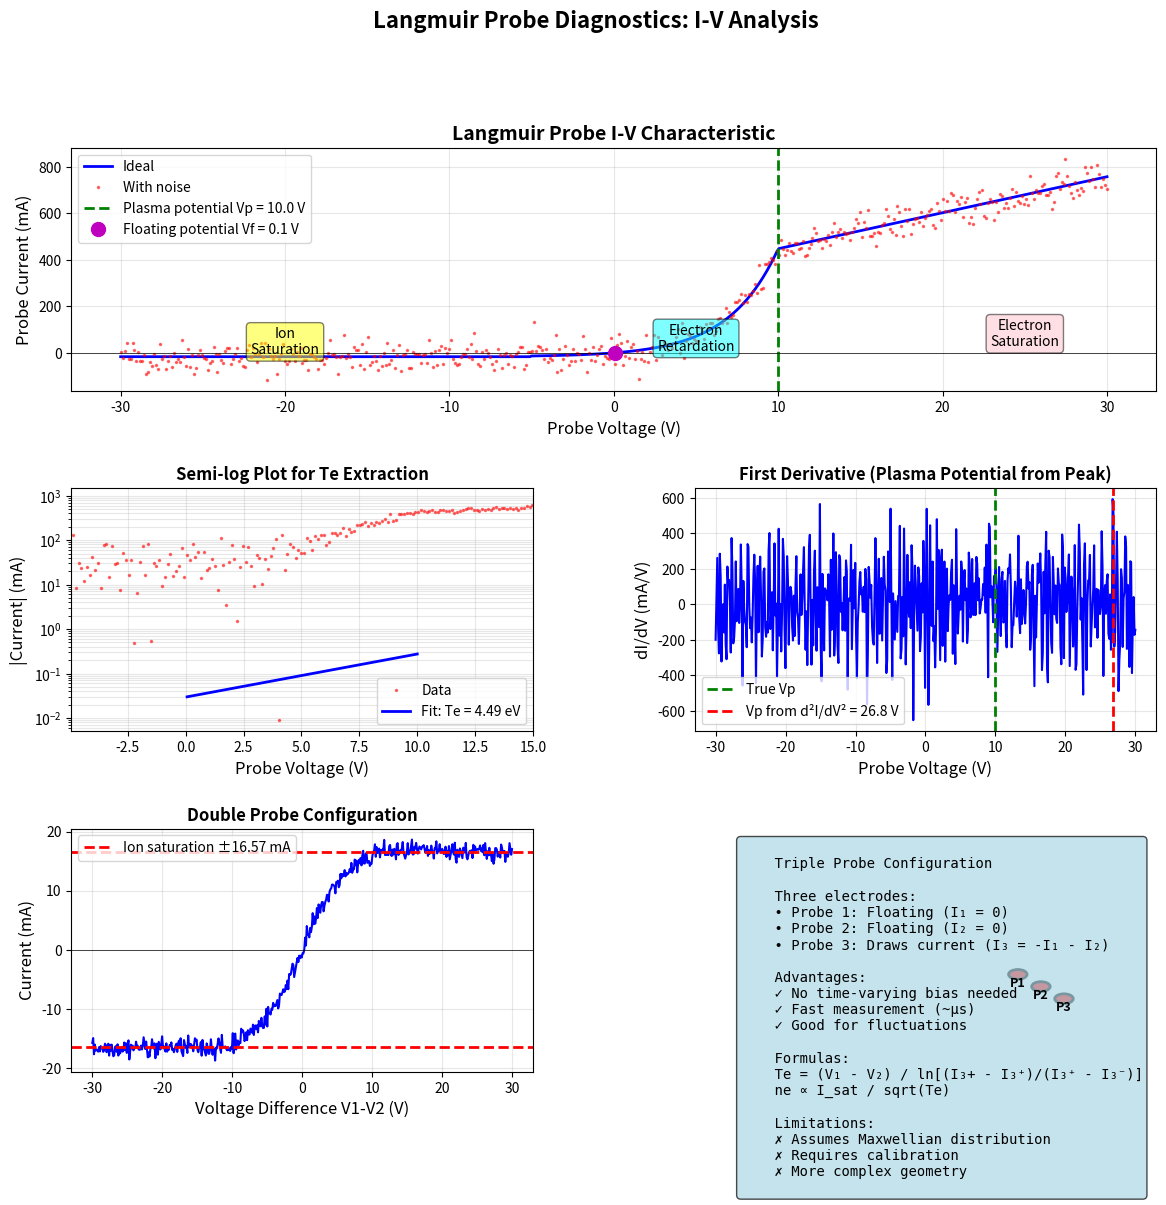

The matplotlib source for this figure:
#!/usr/bin/env python3
"""
Langmuir Probe I-V Characteristic Analysis

This script generates and analyzes synthetic Langmuir probe I-V curves
to extract plasma parameters (Te, ne, Vp).

Key Physics:
- Ion saturation: I = Isat (V << Vp)
- Electron retardation: I ∝ exp(eV/kTe) (V < Vp)
- Electron saturation: I → Iesat (V > Vp)

Probe configurations:
- Single probe
- Double probe
- Triple probe

[redacted]
License: MIT
"""

import numpy as np
import matplotlib.pyplot as plt
from matplotlib.gridspec import GridSpec
from scipy.optimize import curve_fit

# Physical constants
QE = 1.602176634e-19    # C
ME = 9.10938356e-31     # kg
MP = 1.672621898e-27    # kg
KB = 1.380649e-23       # J/K

def ion_saturation_current(ne, Te, A_probe, mi=MP):
    """
    Compute ion saturation current.

    Isat ≈ 0.61 * ne * e * A * sqrt(kTe/mi)

    Parameters:
    -----------
    ne : float
        Electron density [m^-3]
    Te : float
        Electron temperature [eV]
    A_probe : float
        Probe area [m^2]
    mi : float
        Ion mass [kg]

    Returns:
    --------
    Isat : float
        Ion saturation current [A]
    """
    Te_joule = Te * QE
    cs = np.sqrt(Te_joule / mi)  # Bohm velocity
    Isat = 0.61 * ne * QE * A_probe * cs
    return Isat

def electron_saturation_current(ne, Te, A_probe):
    """
    Compute electron saturation current.

    Iesat = ne * e * A * sqrt(kTe/(2πme))

    Parameters:
    -----------
    ne : float
        Electron density [m^-3]
    Te : float
        Electron temperature [eV]
    A_probe : float
        Probe area [m^2]

    Returns:
    --------
    Iesat : float
        Electron saturation current [A]
    """
    Te_joule = Te * QE
    vth_e = np.sqrt(8 * Te_joule / (np.pi * ME))
    Iesat = ne * QE * A_probe * vth_e / 4
    return Iesat

def langmuir_probe_iv(V, ne, Te, Vp, A_probe, mi=MP):
    """
    Generate idealized Langmuir probe I-V characteristic.

    Parameters:
    -----------
    V : array
        Probe voltage [V]
    ne : float
        Electron density [m^-3]
    Te : float
        Electron temperature [eV]
    Vp : float
        Plasma potential [V]
    A_probe : float
        Probe area [m^2]
    mi : float
        Ion mass [kg]

    Returns:
    --------
    I : array
        Probe current [A]
    """
    Isat = ion_saturation_current(ne, Te, A_probe, mi)
    Iesat = electron_saturation_current(ne, Te, A_probe)

    I = np.zeros_like(V)

    for i, v in enumerate(V):
        if v < Vp - 5 * Te:  # Deep in ion saturation
            I[i] = -Isat
        elif v < Vp:  # Electron retardation region
            I[i] = -Isat + Iesat * np.exp(QE * (v - Vp) / (Te * QE))
        else:  # Electron saturation
            I[i] = -Isat + Iesat * (1 + 0.1 * (v - Vp) / Te)

    return I

def add_noise(I, noise_level=0.02):
    """Add Gaussian noise to current."""
    noise = np.random.normal(0, noise_level * np.abs(I).max(), size=I.shape)
    return I + noise

def fit_electron_temperature(V, I, Vp_guess):
    """
    Fit electron temperature from electron retardation region.

    ln(Ie) = ln(I0) + e·V/(kTe)

    Parameters:
    -----------
    V : array
        Voltage [V]
    I : array
        Current [A]
    Vp_guess : float
        Initial guess for plasma potential [V]

    Returns:
    --------
    Te_fit : float
        Fitted temperature [eV]
    Vp_fit : float
        Fitted plasma potential [V]
    """
    # Select retardation region (where current is positive and increasing)
    mask = (V < Vp_guess) & (V > Vp_guess - 20) & (I > 0)

    if mask.sum() < 5:
        return None, None

    V_fit = V[mask]
    I_fit = I[mask]

    # Linear fit to ln(I) vs V
    ln_I = np.log(I_fit)

    # Remove any infinities or NaNs
    valid = np.isfinite(ln_I)
    V_fit = V_fit[valid]
    ln_I = ln_I[valid]

    if len(V_fit) < 3:
        return None, None

    # Fit: ln(I) = a + b*V, where b = e/(kTe)
    coeffs = np.polyfit(V_fit, ln_I, 1)
    slope = coeffs[0]
    intercept = coeffs[1]

    # Extract Te (in eV)
    Te_fit = 1.0 / slope  # Already in eV since slope = 1/Te

    # Extract Vp from where the fitted line crosses zero current
    # Actually, find floating potential (where I=0)
    Vf = -intercept / slope

    # Plasma potential is a few Te above floating potential
    Vp_fit = Vf + 3 * Te_fit

    return Te_fit, Vp_fit

def plot_langmuir_probe():
    """
    Create comprehensive visualization of Langmuir probe analysis.
    """
    # True plasma parameters
    ne_true = 1e17  # m^-3
    Te_true = 3.0   # eV
    Ti_true = 0.3   # eV
    Vp_true = 10.0  # V
    A_probe = 1e-4  # m^2 (1 cm^2)

    print("=" * 70)
    print("Langmuir Probe I-V Characteristic Analysis")
    print("=" * 70)
    print("True plasma parameters:")
    print(f"  Electron density: {ne_true:.2e} m^-3")
    print(f"  Electron temperature: {Te_true:.2f} eV")
    print(f"  Plasma potential: {Vp_true:.2f} V")
    print(f"  Probe area: {A_probe*1e4:.2f} cm^2")
    print("=" * 70)

    # Generate voltage sweep
    V = np.linspace(-30, 30, 500)

    # Generate ideal I-V curve
    I_ideal = langmuir_probe_iv(V, ne_true, Te_true, Vp_true, A_probe)

    # Add noise
    np.random.seed(42)
    I_noisy = add_noise(I_ideal, noise_level=0.05)

    # Create figure
    fig = plt.figure(figsize=(14, 12))
    gs = GridSpec(3, 2, figure=fig, hspace=0.4, wspace=0.35)

    # Plot 1: I-V characteristic
    ax1 = fig.add_subplot(gs[0, :])

    ax1.plot(V, I_ideal * 1e3, 'b-', linewidth=2, label='Ideal')
    ax1.plot(V, I_noisy * 1e3, 'r.', markersize=3, alpha=0.5, label='With noise')

    # Mark important points
    ax1.axvline(x=Vp_true, color='g', linestyle='--', linewidth=2,
                label=f'Plasma potential Vp = {Vp_true:.1f} V')
    ax1.axhline(y=0, color='k', linestyle='-', linewidth=0.5)

    # Mark floating potential (where I=0)
    Vf_idx = np.argmin(np.abs(I_ideal))
    Vf = V[Vf_idx]
    ax1.plot(Vf, 0, 'mo', markersize=10, label=f'Floating potential Vf = {Vf:.1f} V')

    ax1.set_xlabel('Probe Voltage (V)', fontsize=12)
    ax1.set_ylabel('Probe Current (mA)', fontsize=12)
    ax1.set_title('Langmuir Probe I-V Characteristic',
                  fontsize=14, fontweight='bold')
    ax1.grid(True, alpha=0.3)
    ax1.legend(fontsize=10, loc='upper left')

    # Annotate regions
    ax1.text(-20, -5, 'Ion\nSaturation', fontsize=10, ha='center',
            bbox=dict(boxstyle='round', facecolor='yellow', alpha=0.5))
    ax1.text(5, 10, 'Electron\nRetardation', fontsize=10, ha='center',
            bbox=dict(boxstyle='round', facecolor='cyan', alpha=0.5))
    ax1.text(25, 30, 'Electron\nSaturation', fontsize=10, ha='center',
            bbox=dict(boxstyle='round', facecolor='pink', alpha=0.5))

    # Plot 2: Semi-log plot for temperature fitting
    ax2 = fig.add_subplot(gs[1, 0])

    # Plot ln(I) vs V in retardation region
    mask_retard = (V > Vf) & (V < Vp_true) & (I_noisy > 0)
    V_retard = V[mask_retard]
    I_retard = I_noisy[mask_retard]

    ax2.semilogy(V, np.abs(I_noisy) * 1e3, 'r.', markersize=3, alpha=0.5,
                label='Data')

    # Fit temperature
    Te_fit, Vp_fit = fit_electron_temperature(V, I_noisy, Vp_true + 5)

    if Te_fit is not None:
        # Plot fitted line
        V_fit_range = np.linspace(Vf, Vp_true, 100)
        I_fit_line = np.exp((V_fit_range - (Vp_fit - 3*Te_fit)) / Te_fit) * 1e-3

        ax2.semilogy(V_fit_range, I_fit_line * 1e3, 'b-', linewidth=2,
                    label=f'Fit: Te = {Te_fit:.2f} eV')

        print(f"\nFitted parameters:")
        print(f"  Te (fitted): {Te_fit:.2f} eV (true: {Te_true:.2f} eV)")
        print(f"  Vp (fitted): {Vp_fit:.2f} V (true: {Vp_true:.2f} V)")

    ax2.set_xlabel('Probe Voltage (V)', fontsize=12)
    ax2.set_ylabel('|Current| (mA)', fontsize=12)
    ax2.set_title('Semi-log Plot for Te Extraction',
                  fontsize=12, fontweight='bold')
    ax2.grid(True, alpha=0.3, which='both')
    ax2.legend(fontsize=10)
    ax2.set_xlim([Vf - 5, Vp_true + 5])

    # Plot 3: First derivative (dI/dV)
    ax3 = fig.add_subplot(gs[1, 1])

    dI_dV = np.gradient(I_noisy, V)

    ax3.plot(V, dI_dV * 1e3, 'b-', linewidth=1.5)
    ax3.axvline(x=Vp_true, color='g', linestyle='--', linewidth=2,
                label='True Vp')

    # Find maximum of derivative (plasma potential estimate)
    Vp_derivative = V[np.argmax(dI_dV)]
    ax3.axvline(x=Vp_derivative, color='r', linestyle='--', linewidth=2,
                label=f'Vp from d²I/dV² = {Vp_derivative:.1f} V')

    ax3.set_xlabel('Probe Voltage (V)', fontsize=12)
    ax3.set_ylabel('dI/dV (mA/V)', fontsize=12)
    ax3.set_title('First Derivative (Plasma Potential from Peak)',
                  fontsize=12, fontweight='bold')
    ax3.grid(True, alpha=0.3)
    ax3.legend(fontsize=10)

    # Plot 4: Double probe configuration
    ax4 = fig.add_subplot(gs[2, 0])

    # Double probe: symmetric, no electron saturation
    # Current limited by smaller of two ion saturation currents
    I_double = np.zeros_like(V)
    Isat = ion_saturation_current(ne_true, Te_true, A_probe)

    for i, v in enumerate(V):
        if v < -10:
            I_double[i] = -Isat
        elif v > 10:
            I_double[i] = Isat
        else:
            # Transition region
            I_double[i] = Isat * np.tanh(v / (2 * Te_true))

    I_double_noisy = add_noise(I_double, noise_level=0.05)

    ax4.plot(V, I_double_noisy * 1e3, 'b-', linewidth=1.5)
    ax4.axhline(y=Isat * 1e3, color='r', linestyle='--', linewidth=2,
                label=f'Ion saturation ±{Isat*1e3:.2f} mA')
    ax4.axhline(y=-Isat * 1e3, color='r', linestyle='--', linewidth=2)
    ax4.axhline(y=0, color='k', linestyle='-', linewidth=0.5)

    ax4.set_xlabel('Voltage Difference V1-V2 (V)', fontsize=12)
    ax4.set_ylabel('Current (mA)', fontsize=12)
    ax4.set_title('Double Probe Configuration',
                  fontsize=12, fontweight='bold')
    ax4.grid(True, alpha=0.3)
    ax4.legend(fontsize=10)

    # Plot 5: Triple probe schematic and analysis
    ax5 = fig.add_subplot(gs[2, 1])
    ax5.axis('off')

    # Triple probe explanation
    triple_text = """
    Triple Probe Configuration

    Three electrodes:
    • Probe 1: Floating (I₁ = 0)
    • Probe 2: Floating (I₂ = 0)
    • Probe 3: Draws current (I₃ = -I₁ - I₂)

    Advantages:
    ✓ No time-varying bias needed
    ✓ Fast measurement (~μs)
    ✓ Good for fluctuations

    Formulas:
    Te = (V₁ - V₂) / ln[(I₃+ - I₃⁺)/(I₃⁺ - I₃⁻)]
    ne ∝ I_sat / sqrt(Te)

    Limitations:
    ✗ Assumes Maxwellian distribution
    ✗ Requires calibration
    ✗ More complex geometry
    """

    ax5.text(0.1, 0.95, triple_text, transform=ax5.transAxes,
            fontsize=10, verticalalignment='top', family='monospace',
            bbox=dict(boxstyle='round', facecolor='lightblue', alpha=0.7))

    # Add simple schematic
    from matplotlib.patches import Circle, FancyArrowPatch

    # Draw three probes
    probe_y = [0.4, 0.35, 0.3]
    probe_x = [0.7, 0.75, 0.8]

    for i, (x, y) in enumerate(zip(probe_x, probe_y)):
        circle = Circle((x, y), 0.02, transform=ax5.transAxes,
                       facecolor='red', edgecolor='black', linewidth=2)
        ax5.add_patch(circle)
        ax5.text(x, y - 0.05, f'P{i+1}', transform=ax5.transAxes,
                ha='center', fontsize=9, fontweight='bold')

    plt.suptitle('Langmuir Probe Diagnostics: I-V Analysis',
                 fontsize=16, fontweight='bold', y=0.995)

    plt.savefig('langmuir_probe.png', dpi=150, bbox_inches='tight')
    print(f"\nPlot saved as 'langmuir_probe.png'")

    # Error analysis
    if Te_fit is not None:
        Te_error = abs(Te_fit - Te_true) / Te_true * 100
        Vp_error = abs(Vp_fit - Vp_true) / Vp_true * 100

        print(f"\nFitting errors:")
        print(f"  Te error: {Te_error:.1f}%")
        print(f"  Vp error: {Vp_error:.1f}%")

    print("=" * 70)

    plt.show()

if __name__ == "__main__":
    plot_langmuir_probe()
